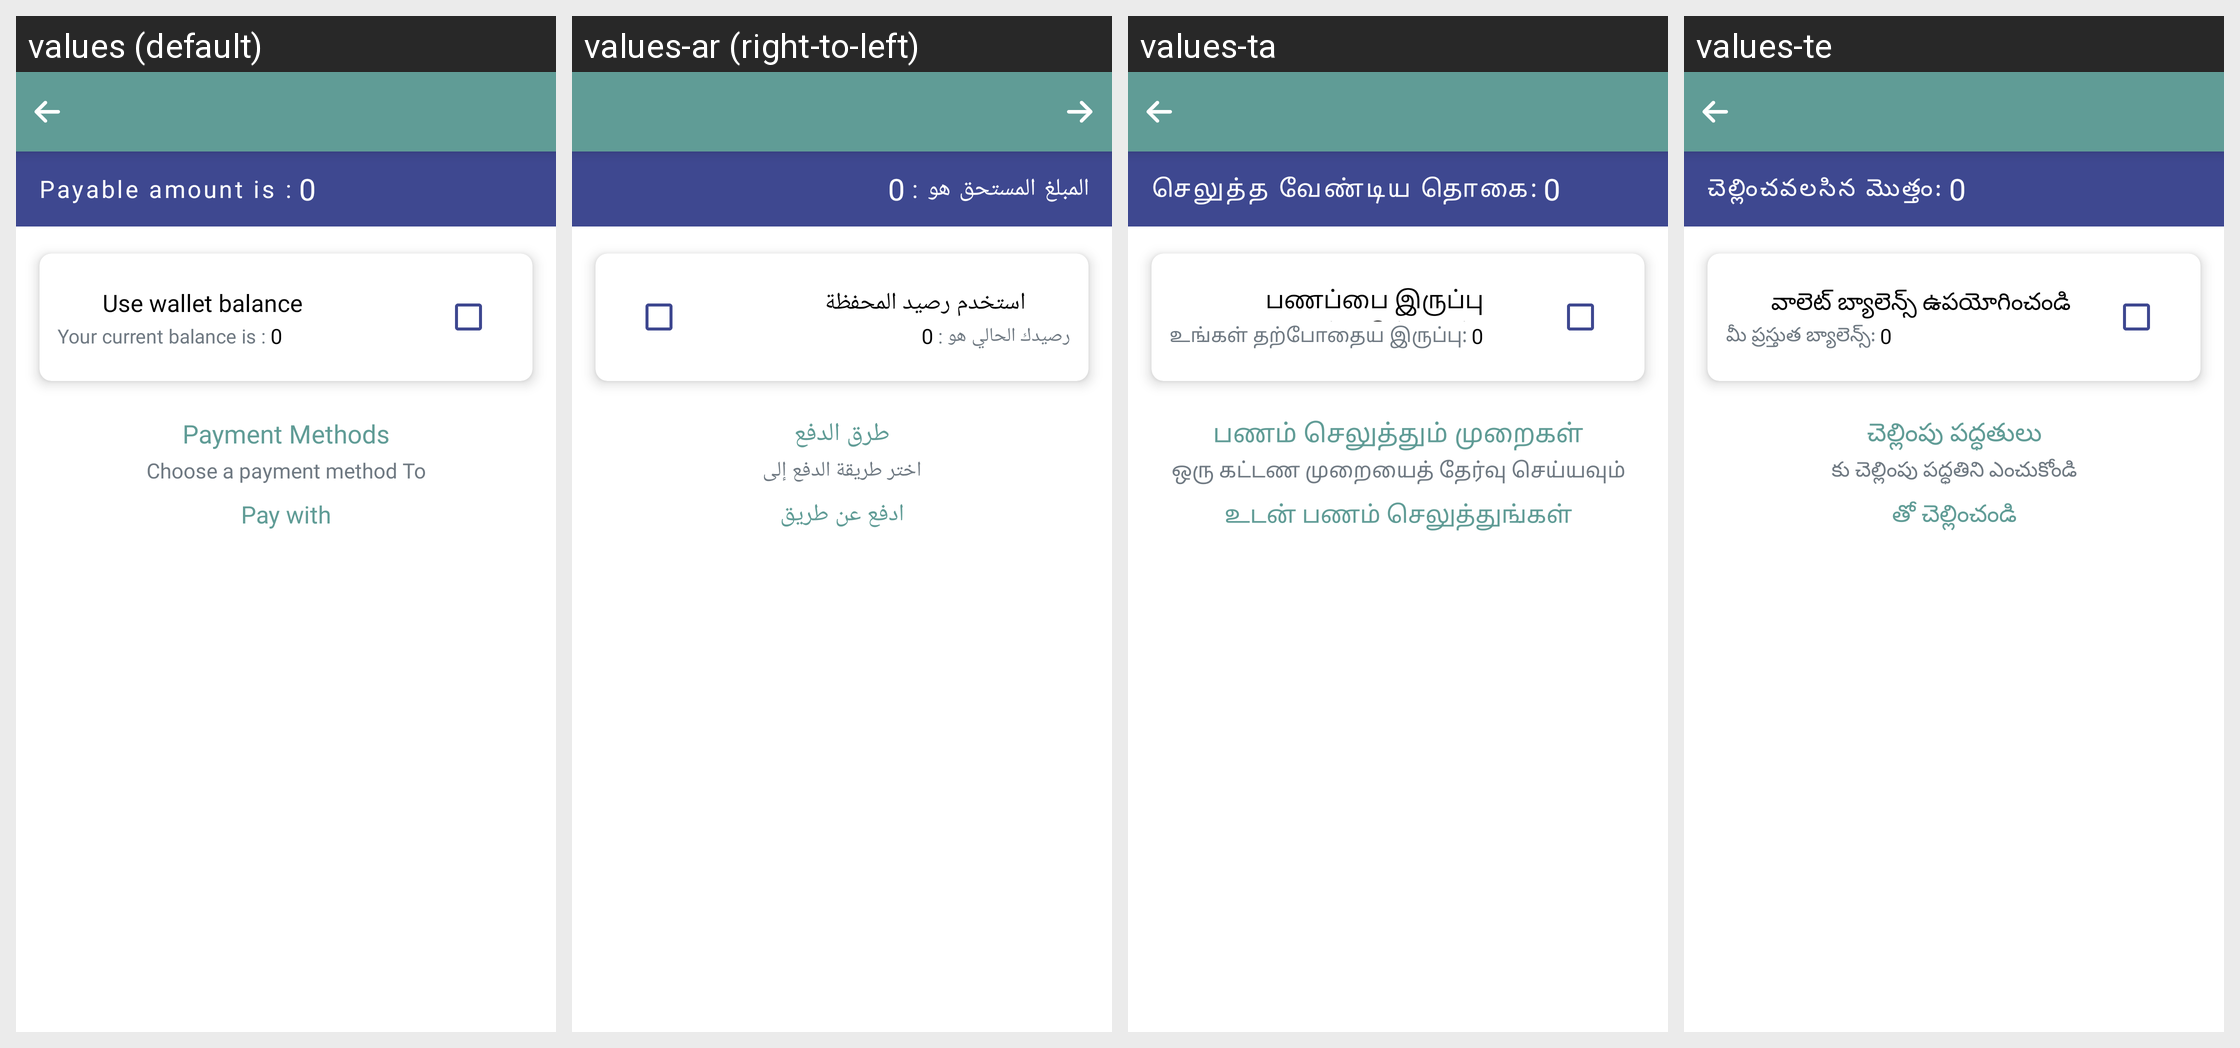

Translations of the strings shown on this Android screen, per locale in the grid:
Android screen res/layout/activity_all_payment.xml rendered under 4 locales, left to right: values (default), values-ar (right-to-left), values-ta, values-te. Device: Nexus 5 (rendered at 1080×1920; each locale shown at half size, 540×960, under a caption strip naming it); theme AppTheme.NoActionBar.
Other locales in the repository, not shown: values-en, values-fr, values-hi, values-sw, values-zu.
Strings drawn on this screen, with the default value and each locale's value (text and hints the layout hard-codes, and strings that could not be matched under every locale, appear in the picture but are not listed):

payable_amount_is
  values: Payable amount is :
  values-ar: المبلغ المستحق هو :
  values-ta: செலுத்த வேண்டிய தொகை:
  values-te: చెల్లించవలసిన మొత్తం:

use_wallet_balance
  values: Use wallet balance
  values-ar: استخدم رصيد المحفظة
  values-ta: பணப்பை இருப்பு பயன்படுத்தவும்
  values-te: వాలెట్ బ్యాలెన్స్ ఉపయోగించండి

your_current_balance_is
  values: Your current balance is :
  values-ar: رصيدك الحالي هو :
  values-ta: உங்கள் தற்போதைய இருப்பு:
  values-te: మీ ప్రస్తుత బ్యాలెన్స్:

payment_methods
  values: Payment Methods
  values-ar: طرق الدفع
  values-ta: பணம் செலுத்தும் முறைகள்
  values-te: చెల్లింపు పద్ధతులు

choose_a_payment_methods_to_pay
  values: Choose a payment method To
  values-ar: اختر طريقة الدفع إلى
  values-ta: ஒரு கட்டண முறையைத் தேர்வு செய்யவும்
  values-te: కు చెల్లింపు పద్ధతిని ఎంచుకోండి

pay_with
  values: Pay with
  values-ar: ادفع عن طريق
  values-ta: உடன் பணம் செலுத்துங்கள்
  values-te: తో చెల్లించండి
